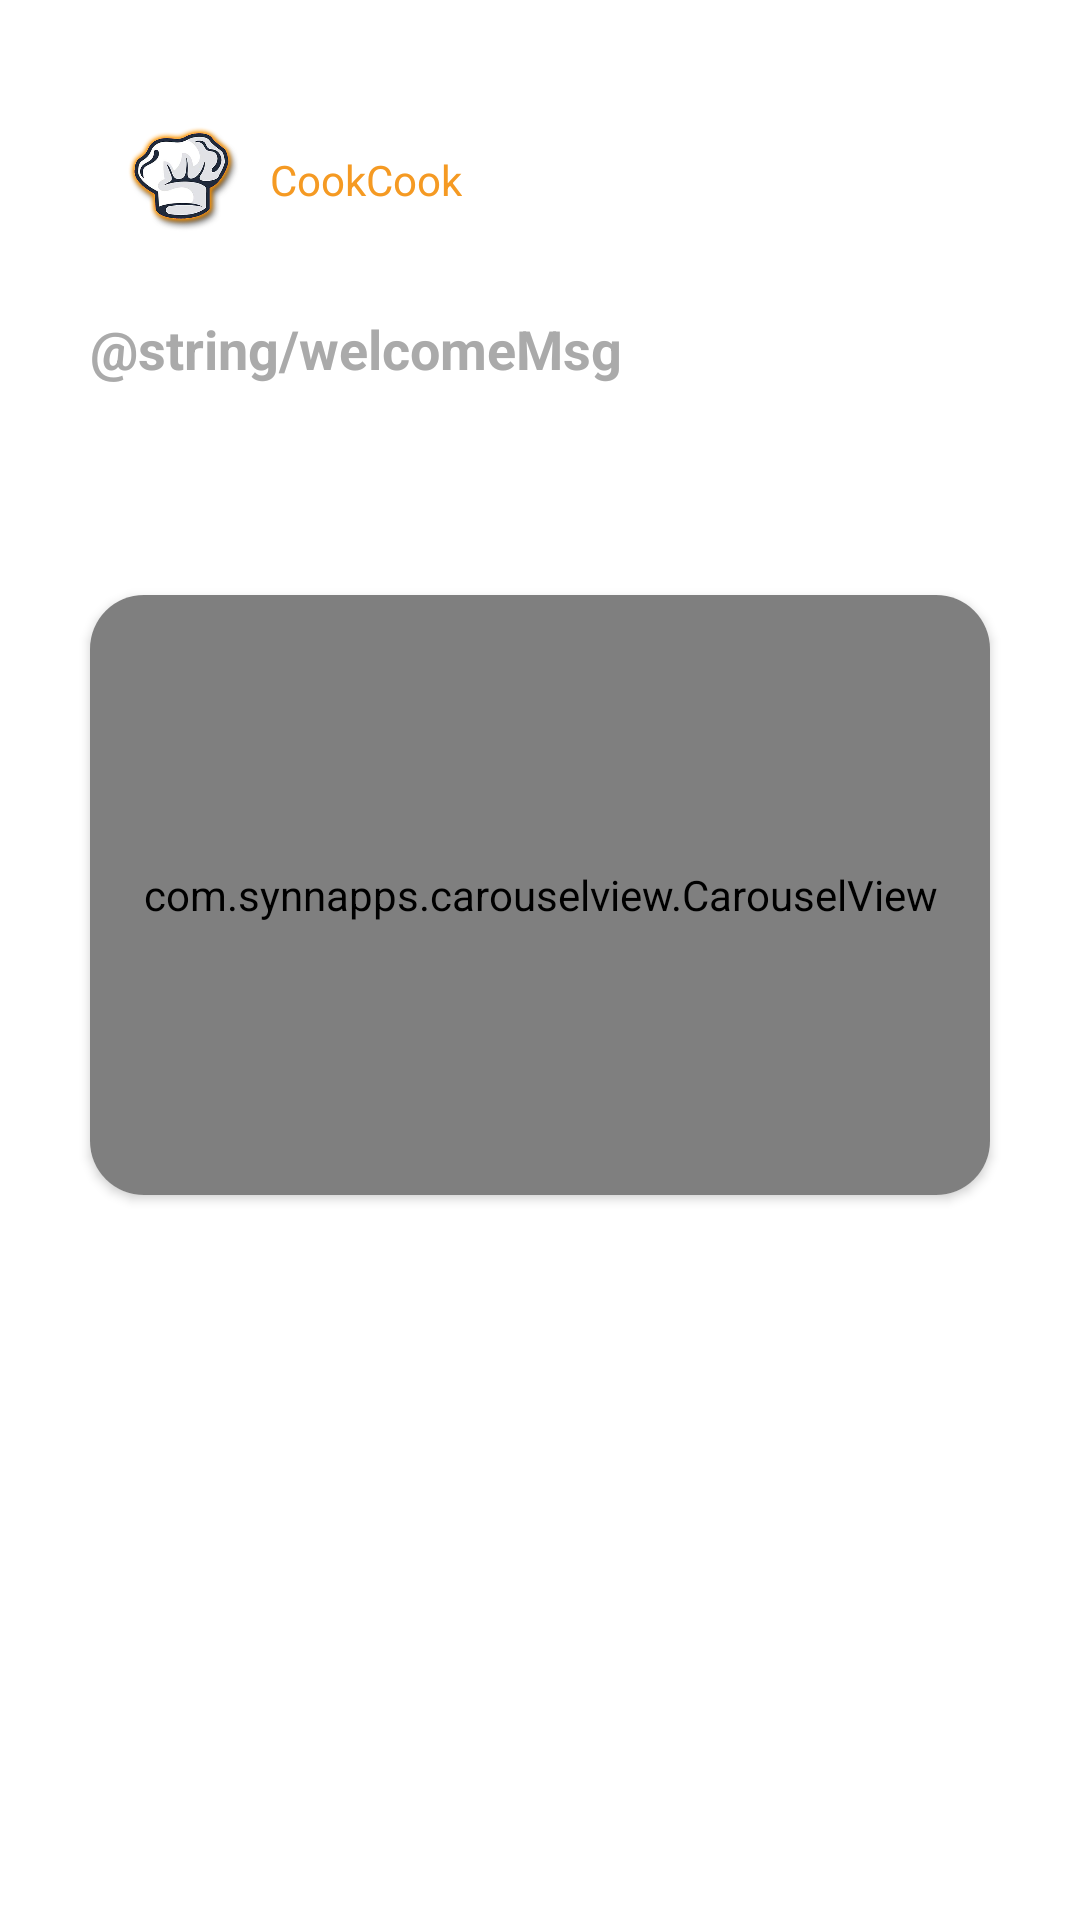

This screen was rendered from an Android layout file. Write that file and the resources it references.
<!-- AndroidManifest.xml: application theme AppTheme -->
<!-- res/layout/fragment_home.xml -->
<?xml version="1.0" encoding="utf-8"?>
<androidx.constraintlayout.widget.ConstraintLayout xmlns:android="http://schemas.android.com/apk/res/android"
    xmlns:app="http://schemas.android.com/apk/res-auto"
    xmlns:tools="http://schemas.android.com/tools"
    android:layout_width="match_parent"
    android:layout_height="match_parent"
    tools:context=".HomeFragment">

    <LinearLayout
        android:id="@+id/linearLayout2"
        android:layout_width="match_parent"
        android:layout_height="wrap_content"
        android:layout_marginStart="30dp"
        android:layout_marginTop="30dp"
        android:layout_marginEnd="30dp"
        android:orientation="horizontal"
        app:layout_constraintEnd_toEndOf="parent"
        app:layout_constraintStart_toStartOf="parent"
        app:layout_constraintTop_toTopOf="parent">

        <ImageView
            android:id="@+id/imageView"
            android:layout_width="60dp"
            android:layout_height="60dp"
            android:src="@drawable/logo_original_orange"
            tools:layout_editor_absoluteX="29dp"
            tools:layout_editor_absoluteY="30dp" />

        <TextView
            android:id="@+id/tvAppInfo"
            android:layout_width="wrap_content"
            android:layout_height="match_parent"
            android:gravity="center"
            android:text="CookCook"
            android:textColor="@color/colorPrimary"
            android:textSize="14sp"
            tools:layout_editor_absoluteX="97dp"
            tools:layout_editor_absoluteY="52dp" />
    </LinearLayout>

    <TextView
        android:id="@+id/welcomeMsg"
        android:layout_width="match_parent"
        android:layout_height="wrap_content"
        android:layout_marginStart="30dp"
        android:layout_marginTop="14dp"
        android:layout_marginEnd="30dp"
        android:text="@string/welcomeMsg"
        app:layout_constraintEnd_toEndOf="parent"
        app:layout_constraintStart_toStartOf="parent"
        app:layout_constraintTop_toBottomOf="@+id/linearLayout2"
        android:textSize="18sp"
        android:textStyle="bold"
        android:textColor="#AAAAAA"/>

    <TextView
        android:id="@+id/tvFullname"
        android:layout_width="match_parent"
        android:layout_height="wrap_content"
        android:layout_marginStart="30dp"
        android:layout_marginEnd="30dp"
        android:textColor="#333"
        android:textSize="32sp"
        android:textStyle="bold"
        app:layout_constraintEnd_toEndOf="parent"
        app:layout_constraintStart_toStartOf="parent"
        app:layout_constraintTop_toBottomOf="@+id/welcomeMsg" />

    <androidx.cardview.widget.CardView
        android:layout_width="match_parent"
        android:layout_height="wrap_content"
        app:layout_constraintTop_toBottomOf="@+id/tvFullname"
        app:layout_constraintEnd_toEndOf="parent"
        app:layout_constraintStart_toStartOf="parent"
        android:layout_marginStart="30dp"
        android:layout_marginEnd="30dp"
        android:layout_marginTop="27dp"
        app:cardCornerRadius="18dp">
        <com.synnapps.carouselview.CarouselView
            android:id="@+id/carouselView"
            android:layout_width="match_parent"
            android:layout_height="200dp"
            app:radius="18dp"
            app:slideInterval="5000"
            app:indicatorVisibility="gone"/>
    </androidx.cardview.widget.CardView>

</androidx.constraintlayout.widget.ConstraintLayout>
<!-- resources referenced by this layout -->
<resources>
  <color name="colorPrimary">#F59A23</color>
  <!-- drawable logo_original_orange: png bitmap (drawable, 101332 bytes) -->
  <style name="AppTheme" parent="Theme.MaterialComponents.Light.NoActionBar">
          
          <item name="colorPrimary">@color/colorPrimary</item>
          <item name="colorPrimaryDark">@color/colorPrimaryDark</item>
          <item name="colorAccent">@color/colorAccent</item>
          <item name="android:textColorHint">@color/hintTextColor</item>
      </style>
  <color name="colorPrimaryDark">#6B3F05</color>
  <color name="colorAccent">#BD9156</color>
  <color name="hintTextColor">#D7D7D7</color>
</resources>
